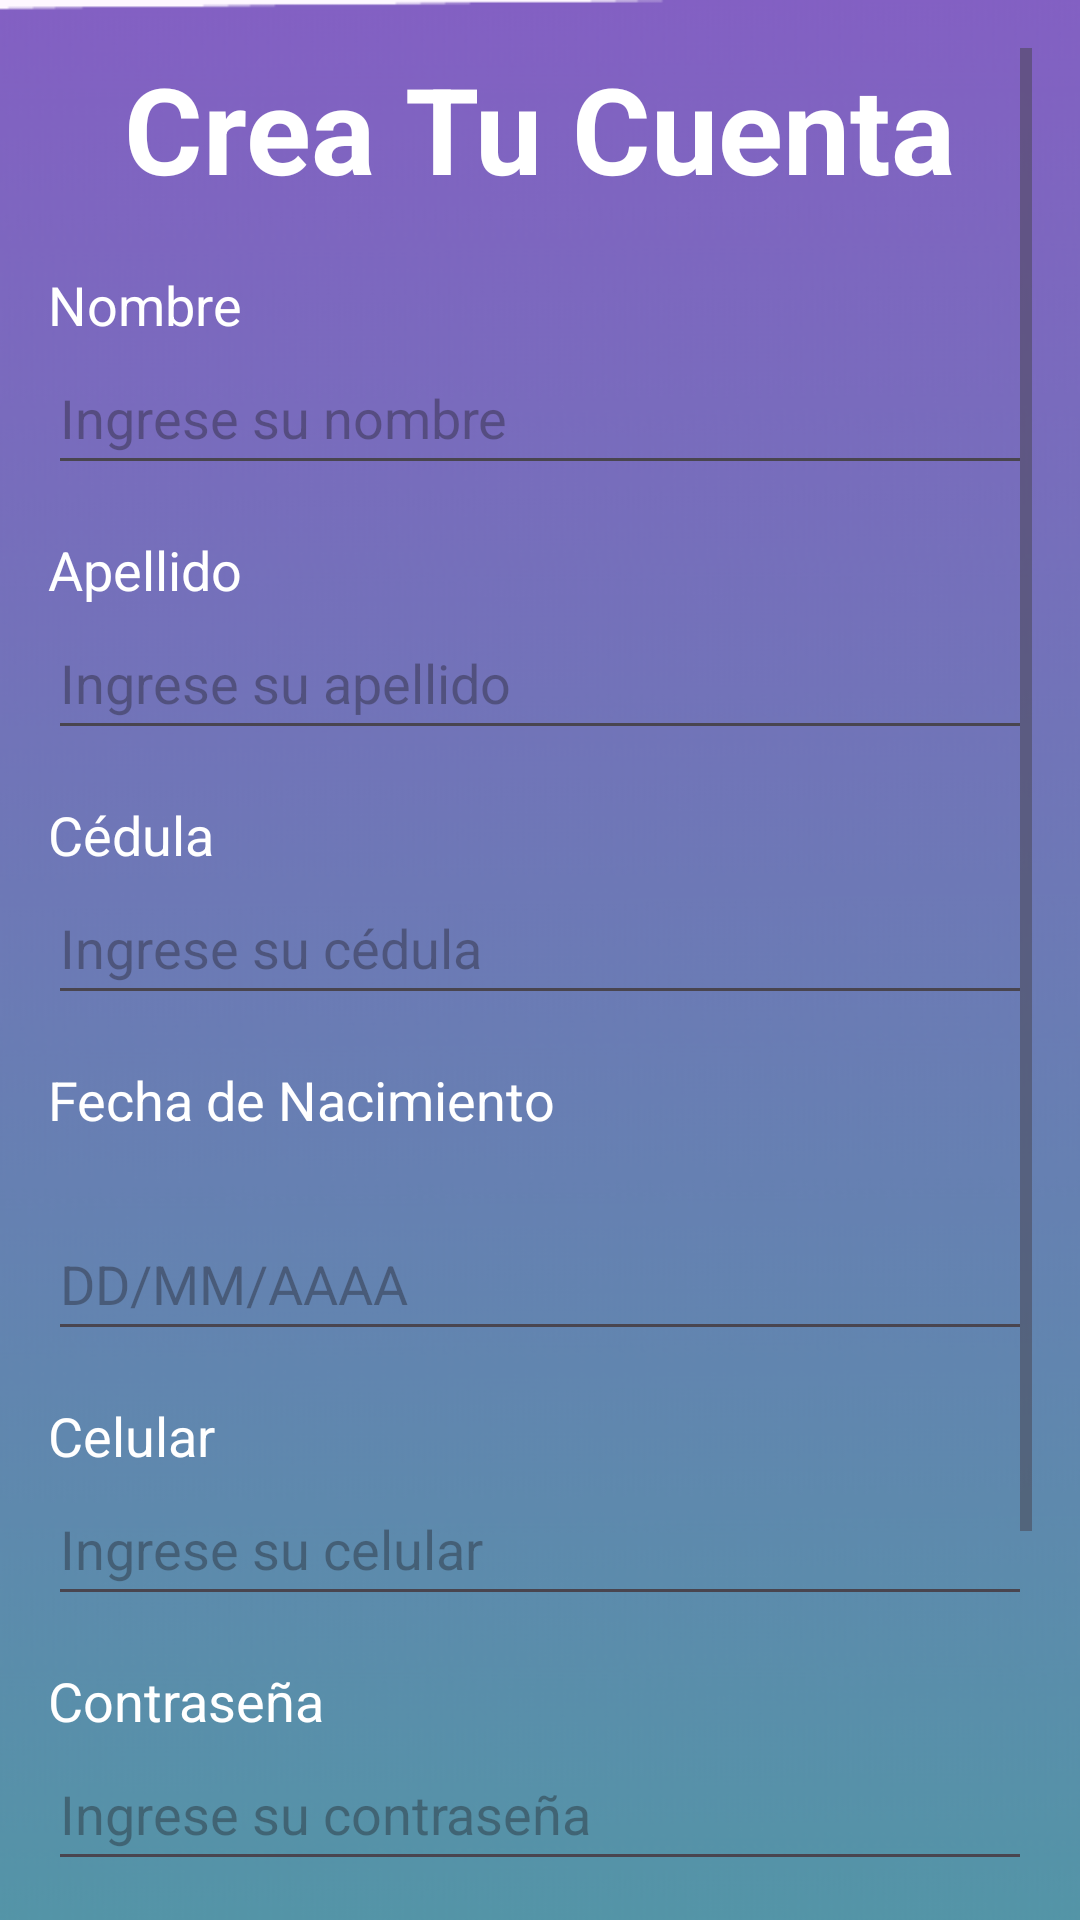

The Android layout XML behind this screen, and the referenced resources:
<!-- AndroidManifest.xml: application theme Theme.TuCash -->
<!-- res/layout/activity_register.xml -->
<?xml version="1.0" encoding="utf-8"?>
<ScrollView xmlns:android="http://schemas.android.com/apk/res/android"
    android:layout_width="match_parent"
    android:layout_height="match_parent"
    android:background="@mipmap/fondo"
    android:padding="16dp">

    <LinearLayout
        android:layout_width="match_parent"
        android:layout_height="wrap_content"
        android:orientation="vertical">

        
        <TextView
            android:id="@+id/CreaTuCuenta"
            android:layout_width="wrap_content"
            android:layout_height="wrap_content"
            android:text="Crea Tu Cuenta"
            android:textColor="#FFFFFF"
            android:textSize="40sp"
            android:textStyle="bold"
            android:layout_gravity="center_horizontal"
            android:layout_marginBottom="20dp" />

        
        <TextView
            android:id="@+id/tvNombre_Registro"
            android:layout_width="wrap_content"
            android:layout_height="wrap_content"
            android:text="Nombre"
            android:textColor="#FFFFFF"
            android:textSize="18sp" />

        <EditText
            android:id="@+id/etNombre_Registro"
            android:layout_width="match_parent"
            android:layout_height="48dp"
            android:hint="Ingrese su nombre"
            android:inputType="textPersonName"
            android:textColor="#FFFFFF"
            android:layout_marginBottom="16dp" />

        
        <TextView
            android:id="@+id/tvApellido_Registro"
            android:layout_width="wrap_content"
            android:layout_height="wrap_content"
            android:text="Apellido"
            android:textColor="#FFFFFF"
            android:textSize="18sp" />
        <EditText
            android:id="@+id/etApellido_Registro"
            android:layout_width="match_parent"
            android:layout_height="48dp"
            android:hint="Ingrese su apellido"
            android:inputType="textPersonName"
            android:textColor="#FFFFFF"
            android:layout_marginBottom="16dp" />

        
        <TextView
            android:id="@+id/tvCedula_Registro"
            android:layout_width="wrap_content"
            android:layout_height="wrap_content"
            android:text="Cédula"
            android:textColor="#FFFFFF"
            android:textSize="18sp" />
        <EditText
            android:id="@+id/etCedula_Registro"
            android:layout_width="match_parent"
            android:layout_height="48dp"
            android:hint="Ingrese su cédula"
            android:inputType="number"
            android:textColor="#FFFFFF"
            android:layout_marginBottom="16dp" />

        
        <TextView
            android:id="@+id/tvFechaNacimiento_Registro"
            android:layout_width="wrap_content"
            android:layout_height="48dp"
            android:text="Fecha de Nacimiento"
            android:textColor="#FFFFFF"
            android:textSize="18sp" />

        <EditText
            android:id="@+id/etFechaNacimiento_Registro"
            android:layout_width="match_parent"
            android:layout_height="48dp"
            android:hint="DD/MM/AAAA"
            android:inputType="date"
            android:textColor="#FFFFFF"
            android:layout_marginBottom="16dp" />

        
        <TextView
            android:id="@+id/tvCelular_Registro"
            android:layout_width="wrap_content"
            android:layout_height="wrap_content"
            android:text="Celular"
            android:textColor="#FFFFFF"
            android:textSize="18sp" />
        <EditText
            android:id="@+id/etCelular_Registro"
            android:layout_width="match_parent"
            android:layout_height="48dp"
            android:hint="Ingrese su celular"
            android:inputType="phone"
            android:textColor="#FFFFFF"
            android:layout_marginBottom="16dp" />

        
        <TextView
            android:id="@+id/tvContraseña_Registro"
            android:layout_width="wrap_content"
            android:layout_height="wrap_content"
            android:text="Contraseña"
            android:textColor="#FFFFFF"
            android:textSize="18sp" />
        <EditText
            android:id="@+id/etContraseña_Registro"
            android:layout_width="match_parent"
            android:layout_height="48dp"
            android:hint="Ingrese su contraseña"
            android:inputType="textPassword"
            android:textColor="#FFFFFF"
            android:layout_marginBottom="16dp" />

        
        <TextView
            android:id="@+id/tvConfirmarContraseña_Registro"
            android:layout_width="wrap_content"
            android:layout_height="wrap_content"
            android:text="Confirmar Contraseña"
            android:textColor="#FFFFFF"
            android:textSize="18sp" />
        <EditText
            android:id="@+id/etConfirmarContraseña_Registro"
            android:layout_width="match_parent"
            android:layout_height="48dp"
            android:hint="Confirme su contraseña"
            android:inputType="textPassword"
            android:textColor="#FFFFFF"
            android:layout_marginBottom="24dp" />

        
        <Button
            android:id="@+id/register_button"
            android:layout_width="match_parent"
            android:layout_height="wrap_content"
            android:text="Registrarse"
            android:backgroundTint="@android:color/holo_blue_light"
            android:textColor="#FFFFFF" />
    </LinearLayout>
</ScrollView>
<!-- resources referenced by this layout -->
<resources>
  <!-- mipmap fondo: png bitmap (mipmap-hdpi, 51722 bytes) -->
  <style name="Theme.TuCash" parent="Base.Theme.TuCash" />
  <style name="Base.Theme.TuCash" parent="Theme.Material3.DayNight.NoActionBar">
          
          
      </style>
</resources>
